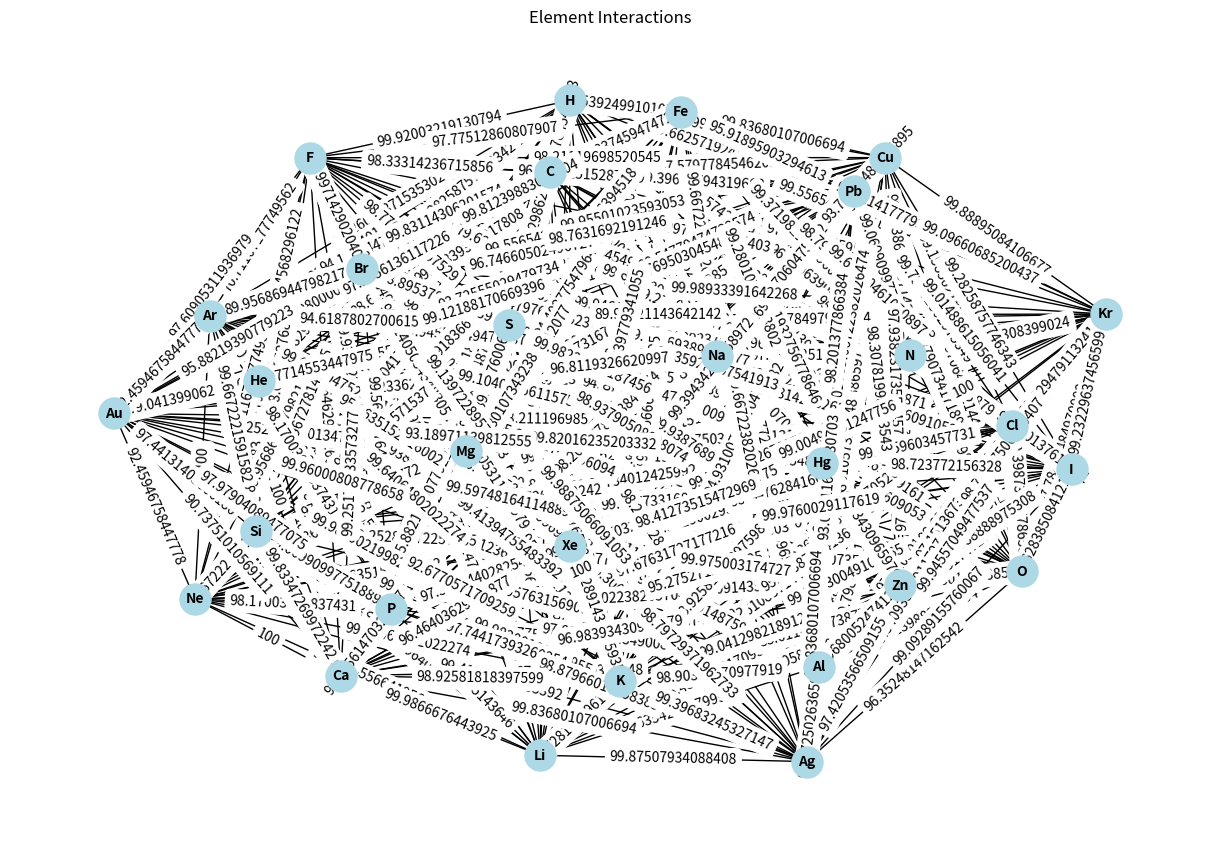

This figure's Python source:
import random
import numpy as np
import networkx as nx
import matplotlib.pyplot as plt
from itertools import combinations

class Element:
    def __init__(self, atomic_number, symbol, electronegativity, valence_electrons):
        self.atomic_number = atomic_number
        self.symbol = symbol
        self.electronegativity = electronegativity
        self.valence_electrons = valence_electrons

    def __repr__(self):
        return f"Element({self.symbol})"

class Interaction:
    def __init__(self, elements, interaction_type):
        self.elements = elements
        self.interaction_type = interaction_type

    def __repr__(self):
        return f"Interaction({' + '.join([e.symbol for e in self.elements])})"

def simulate_interaction(interaction):
    # Use improved simulation with bond detection using swarm intelligence concepts
    diff = abs(interaction.elements[0].electronegativity - interaction.elements[1].electronegativity)
    avg_valence = (interaction.elements[0].valence_electrons + interaction.elements[1].valence_electrons) / 2

    # Determine the bond type and strength using Monte Carlo and Gaussian principles
    if diff > 1.7:  # Ionic bond
        bond_type = "ionic"
        strength = min(100, np.exp(-0.5 * (diff - 1.7) ** 2 / (avg_valence + 1e-5)) * 100)
    elif 0.4 <= diff <= 1.7:  # Polar covalent bond
        bond_type = "polar covalent"
        strength = min(100, np.exp(-0.5 * (diff - 1.0) ** 2 / (avg_valence + 1e-5)) * 100)
    else:  # Covalent bond
        bond_type = "covalent"
        strength = min(100, np.exp(-0.5 * (diff) ** 2 / (avg_valence + 1e-5)) * 100)

    return {
        "type": "bond",
        "bond_type": bond_type,
        "strength": strength,
        "description": f"{bond_type.capitalize()} bond strength: {strength:.1f}%"
    }

def find_stable_reactions(elements):
    stable_reactions = []

    # Generate all possible pairs of elements
    for e1, e2 in combinations(elements, 2):
        interaction = Interaction([e1, e2], "chemical_reaction")
        result = simulate_interaction(interaction)
        strength = result["strength"]
        if strength > 60:
            new_compound = f"{e1.symbol}{e2.symbol}"  # Simplified combination notation
            stable_reactions.append((e1.symbol, e2.symbol, strength, new_compound))

    # Print the stable reactions
    print("Stable Reactions (Strength > 60%):")
    for reaction in stable_reactions:
        print(f"Combination: {reaction[0]} + {reaction[1]}, Predicted Stability: {reaction[2]:.1f}%, Predicted Compound: {reaction[3]}")
    return stable_reactions

def visualize_interactions(elements, interactions):
    G = nx.Graph()
    for element in elements:
        G.add_node(element.symbol, atomic_number=element.atomic_number)

    for interaction in interactions:
        e1, e2 = interaction.elements
        result = simulate_interaction(interaction)
        G.add_edge(e1.symbol, e2.symbol, weight=result.get("strength", 50))

    pos = nx.spring_layout(G)
    plt.figure(figsize=(12, 8))
    nx.draw(G, pos, with_labels=True, node_color='lightblue',
            node_size=500, font_size=10, font_weight='bold')

    edge_labels = nx.get_edge_attributes(G, 'weight')
    nx.draw_networkx_edge_labels(G, pos, edge_labels=edge_labels)

    plt.title("Element Interactions")
    plt.axis('off')
    plt.tight_layout()
    plt.show()

# Example usage
elements = [
    Element(1, "H", 2.20, 1),    # Hydrogen
    Element(2, "He", 0.00, 2),   # Helium
    Element(3, "Li", 0.98, 1),   # Lithium
    Element(6, "C", 2.55, 4),    # Carbon
    Element(7, "N", 3.04, 5),    # Nitrogen
    Element(8, "O", 3.44, 6),    # Oxygen
    Element(9, "F", 3.98, 7),    # Fluorine
    Element(10, "Ne", 0.00, 8),  # Neon
    Element(11, "Na", 0.93, 1),  # Sodium
    Element(12, "Mg", 1.31, 2),  # Magnesium
    Element(13, "Al", 1.61, 3),  # Aluminum
    Element(14, "Si", 1.90, 4),  # Silicon
    Element(15, "P", 2.19, 5),   # Phosphorus
    Element(16, "S", 2.58, 6),   # Sulfur
    Element(17, "Cl", 3.16, 7),  # Chlorine
    Element(18, "Ar", 0.00, 8),  # Argon
    Element(19, "K", 0.82, 1),   # Potassium
    Element(20, "Ca", 1.00, 2),  # Calcium
    Element(26, "Fe", 1.83, 2),  # Iron
    Element(29, "Cu", 1.90, 1),  # Copper
    Element(30, "Zn", 1.65, 2),  # Zinc
    Element(35, "Br", 2.96, 7),  # Bromine
    Element(36, "Kr", 3.00, 8),  # Krypton
    Element(47, "Ag", 1.93, 1),  # Silver
    Element(53, "I", 2.66, 7),   # Iodine
    Element(54, "Xe", 2.60, 8),  # Xenon
    Element(79, "Au", 2.54, 1),  # Gold
    Element(80, "Hg", 2.00, 2),  # Mercury
    Element(82, "Pb", 2.33, 4)   # Lead
]

# Find and print stable reactions for all possible element combinations
stable_reactions = find_stable_reactions(elements)

# Visualize
interactions = [Interaction([e1, e2], "chemical_reaction") for e1, e2 in combinations(elements, 2)]
visualize_interactions(elements, interactions)
